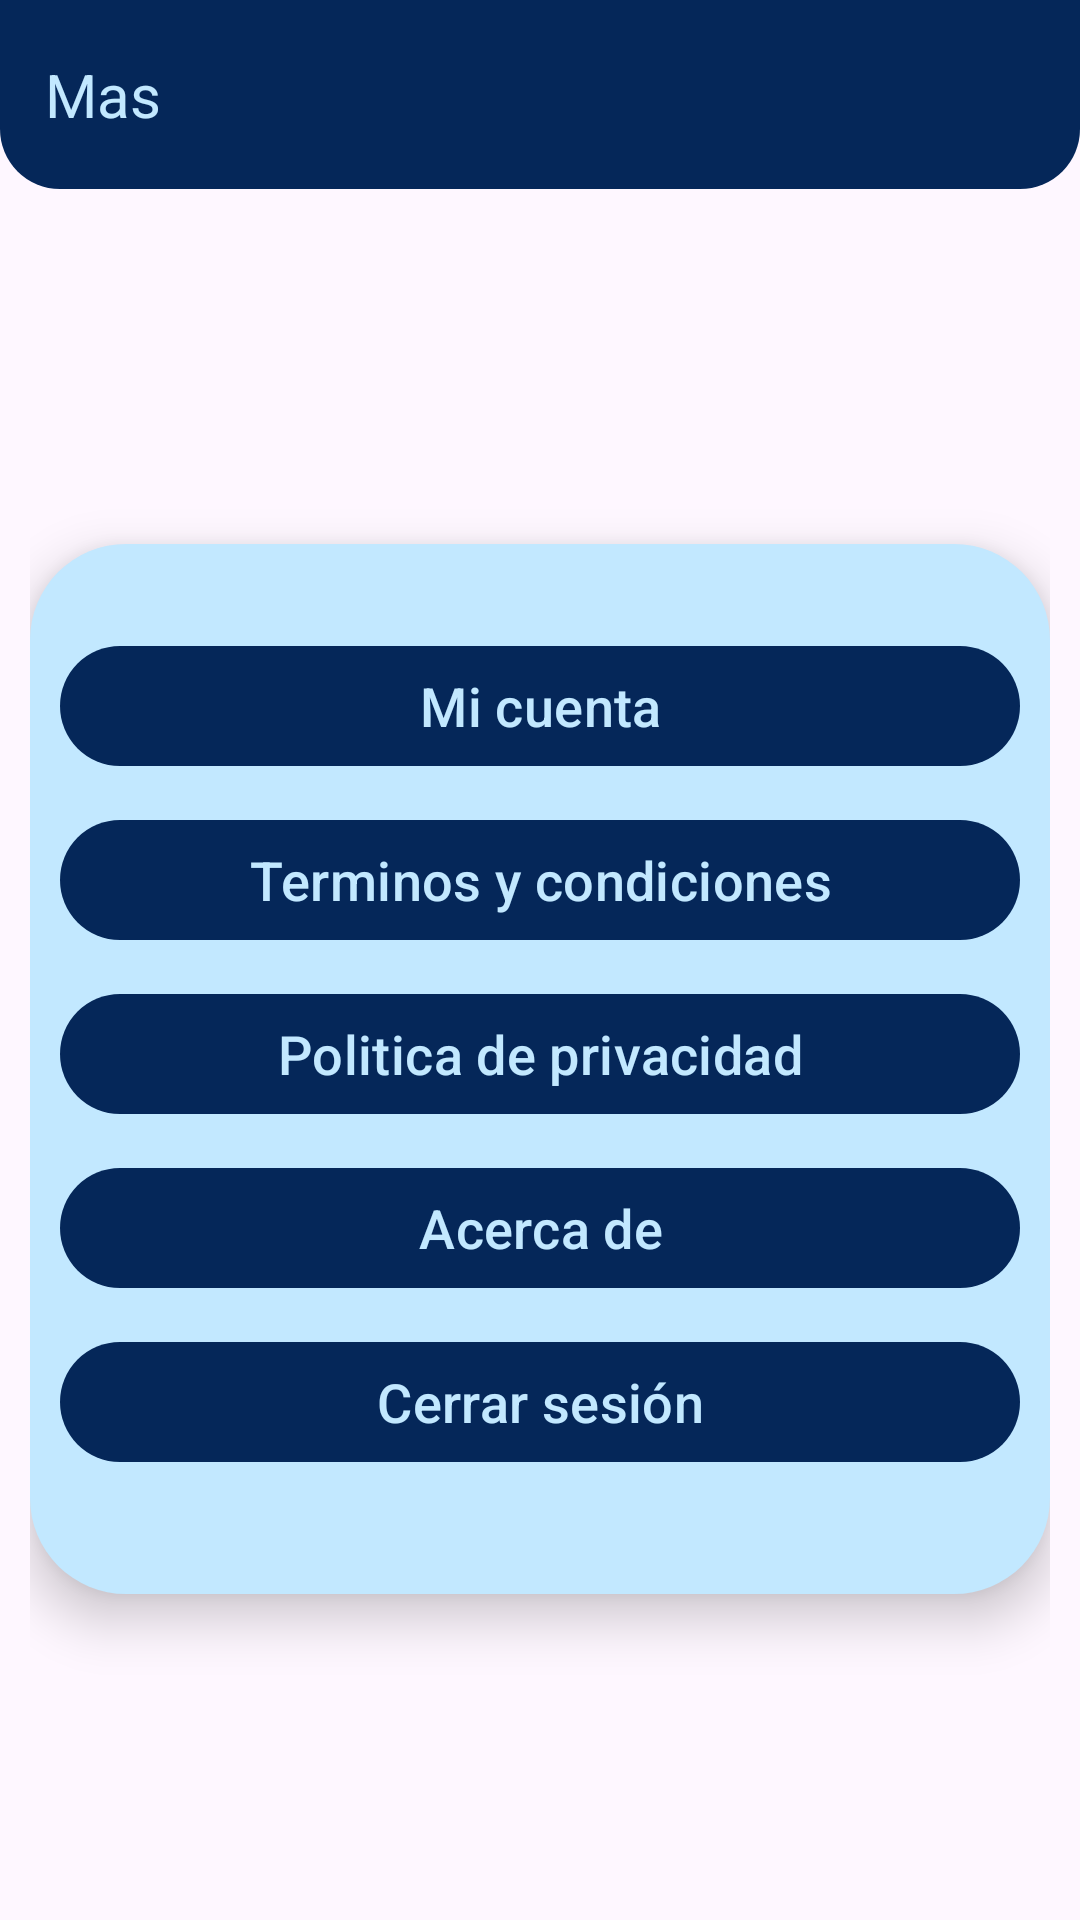

Produce the Android XML layout that renders to this screen, including the resource entries it uses.
<!-- AndroidManifest.xml: application theme Theme.Rentify -->
<!-- res/layout/fragment_more.xml -->
<?xml version="1.0" encoding="utf-8"?>
<LinearLayout xmlns:android="http://schemas.android.com/apk/res/android"
    xmlns:tools="http://schemas.android.com/tools"
    android:layout_width="match_parent"
    android:layout_height="match_parent"
    android:orientation="vertical"
    tools:context=".MoreFragment">

    <LinearLayout
        android:layout_width="match_parent"
        android:layout_height="0sp"
        android:layout_weight=".1"
        android:orientation="horizontal"
        android:background="@drawable/bg_header"
        android:backgroundTint="@color/blue"
        android:gravity="center_vertical"
        android:paddingHorizontal="15sp">

        <TextView
            android:layout_width="wrap_content"
            android:layout_height="wrap_content"
            android:text="Mas"
            android:textColor="@color/sky_blue_3"
            android:textSize="20dp"/>

    </LinearLayout>

    <LinearLayout
        android:layout_width="match_parent"
        android:layout_height="0sp"
        android:layout_weight=".9"
        android:orientation="vertical"
        android:layout_marginTop="10sp"
        android:paddingHorizontal="10sp"
        android:gravity="center">

        <ScrollView
            android:layout_width="match_parent"
            android:layout_height="wrap_content"
            android:paddingVertical="30sp"
            android:background="@drawable/bg_rounded"
            android:backgroundTint="@color/sky_blue_3"
            android:elevation="10sp">

            <LinearLayout
                android:id="@+id/more_options"
                android:layout_width="match_parent"
                android:layout_height="wrap_content"
                android:orientation="vertical">

                <Button
                    android:layout_width="match_parent"
                    android:layout_height="48sp"
                    android:text="Mi cuenta"
                    android:textColor="@color/sky_blue_3"
                    android:textSize="18sp"
                    android:onClick="btnAccount_Click"
                    android:layout_marginBottom="10sp"/>

                <Button
                    android:layout_width="match_parent"
                    android:layout_height="48sp"
                    android:text="Terminos y condiciones"
                    android:textColor="@color/sky_blue_3"
                    android:textSize="18sp"
                    android:onClick="btnTYC_Click"
                    android:layout_marginBottom="10sp"/>

                <Button
                    android:layout_width="match_parent"
                    android:layout_height="48sp"
                    android:text="Politica de privacidad"
                    android:textColor="@color/sky_blue_3"
                    android:textSize="18sp"
                    android:onClick="btnPolicy_Click"
                    android:layout_marginBottom="10sp"/>

                <Button
                    android:layout_width="match_parent"
                    android:layout_height="48sp"
                    android:text="Acerca de"
                    android:textColor="@color/sky_blue_3"
                    android:textSize="18sp"
                    android:onClick="btnAbout_Click"
                    android:layout_marginBottom="10sp"/>

                <Button
                    android:layout_width="match_parent"
                    android:layout_height="48sp"
                    android:text="Cerrar sesión"
                    android:textColor="@color/sky_blue_3"
                    android:textSize="18sp"
                    android:onClick="btnLogout_Click"
                    android:layout_marginBottom="10sp"/>

            </LinearLayout>

        </ScrollView>

    </LinearLayout>

</LinearLayout>
<!-- resources referenced by this layout -->
<resources>
  <color name="blue">#FF052759</color>
  <color name="sky_blue_3">#FFC2E8FF</color>
  <!-- drawable bg_header (drawable) -->
  <?xml version="1.0" encoding="utf-8"?>
  <shape xmlns:android="http://schemas.android.com/apk/res/android">
  
      <solid android:color="#FFFFFF" />
  
      <corners android:bottomLeftRadius="20dp" android:bottomRightRadius="20dp" />
  
  
  </shape>
  <!-- drawable bg_rounded (drawable) -->
  <?xml version="1.0" encoding="utf-8"?>
  <shape xmlns:android="http://schemas.android.com/apk/res/android">
  
      <solid android:color="#FFFFFF" />
  
      <corners android:radius="32dp" />
  
      <padding
          android:left="10dp"
          android:top="10dp"
          android:right="10dp"
          android:bottom="10dp" />
  
  </shape>
  <style name="Theme.Rentify" parent="Base.Theme.Rentify" />
  <style name="Base.Theme.Rentify" parent="Theme.Material3.DayNight.NoActionBar">
          
          
          <item name="colorPrimary">@color/blue</item>
          <item name="colorPrimaryDark">@color/blue</item>
          <item name="colorAccent">@color/sky_blue_1</item>
          <item name="colorOnPrimary">@color/black</item>
      </style>
  <color name="sky_blue_1">#FF5482B3</color>
  <color name="black">#FF000000</color>
</resources>
